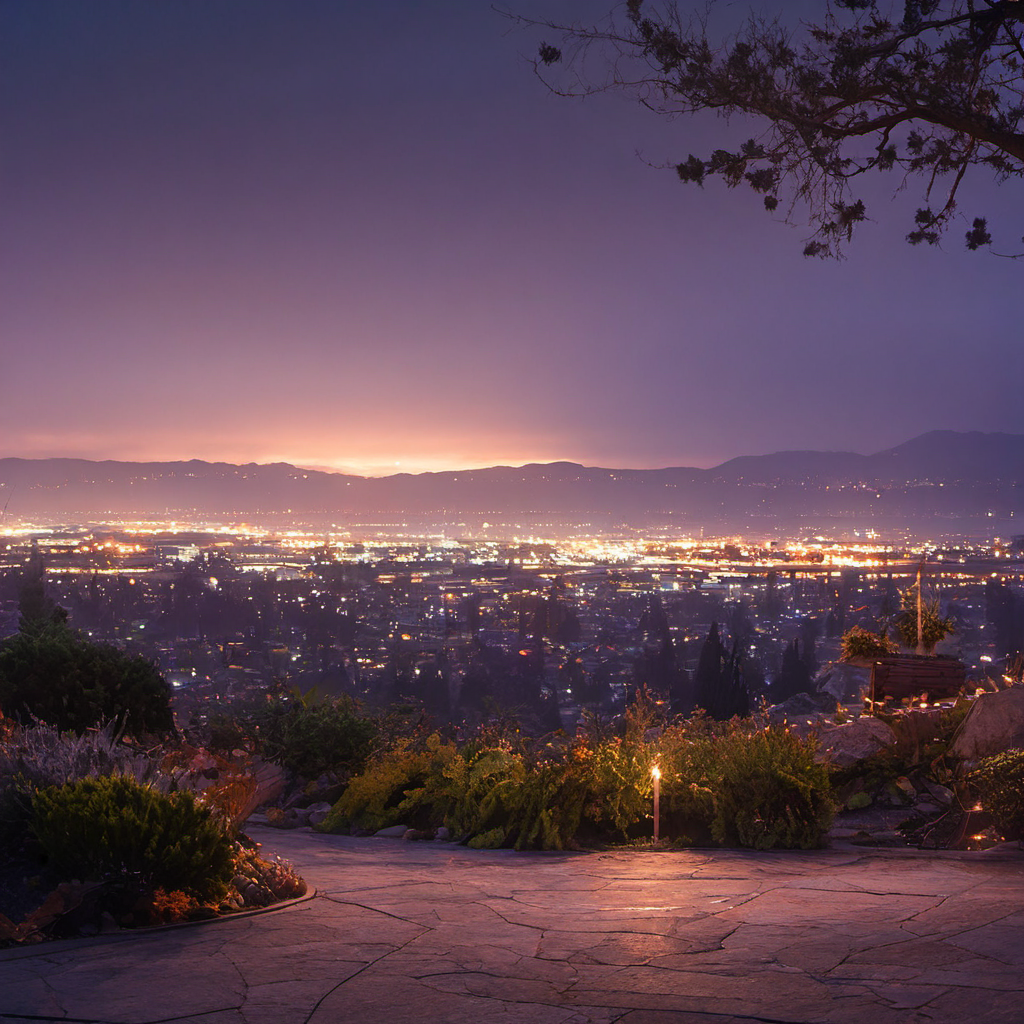
Generation parameters embedded in this image by AUTOMATIC1111 Stable Diffusion web UI or a fork of it (Forge, ...) (PNG 'parameters' text chunk):
The award-winning photo of the sanleandro landscapes, beautiful night view, cinematic composition, highly detailed, 8k
Negative prompt: Low Quality, text logos, watermarks, signatures, out of frame, ugly, poorly drawn, unrealistic, incorrect, bad anatomy, cut off body pieces, strange body positions, unclear, undefined, mutations, deformities, poor composition
Steps: 20, Sampler: DPM++ 2M, Schedule type: Karras, CFG scale: 7, Seed: 3303687009, Size: 1024x1024, Model hash: 49e5bd0917, Version: v1.10.1